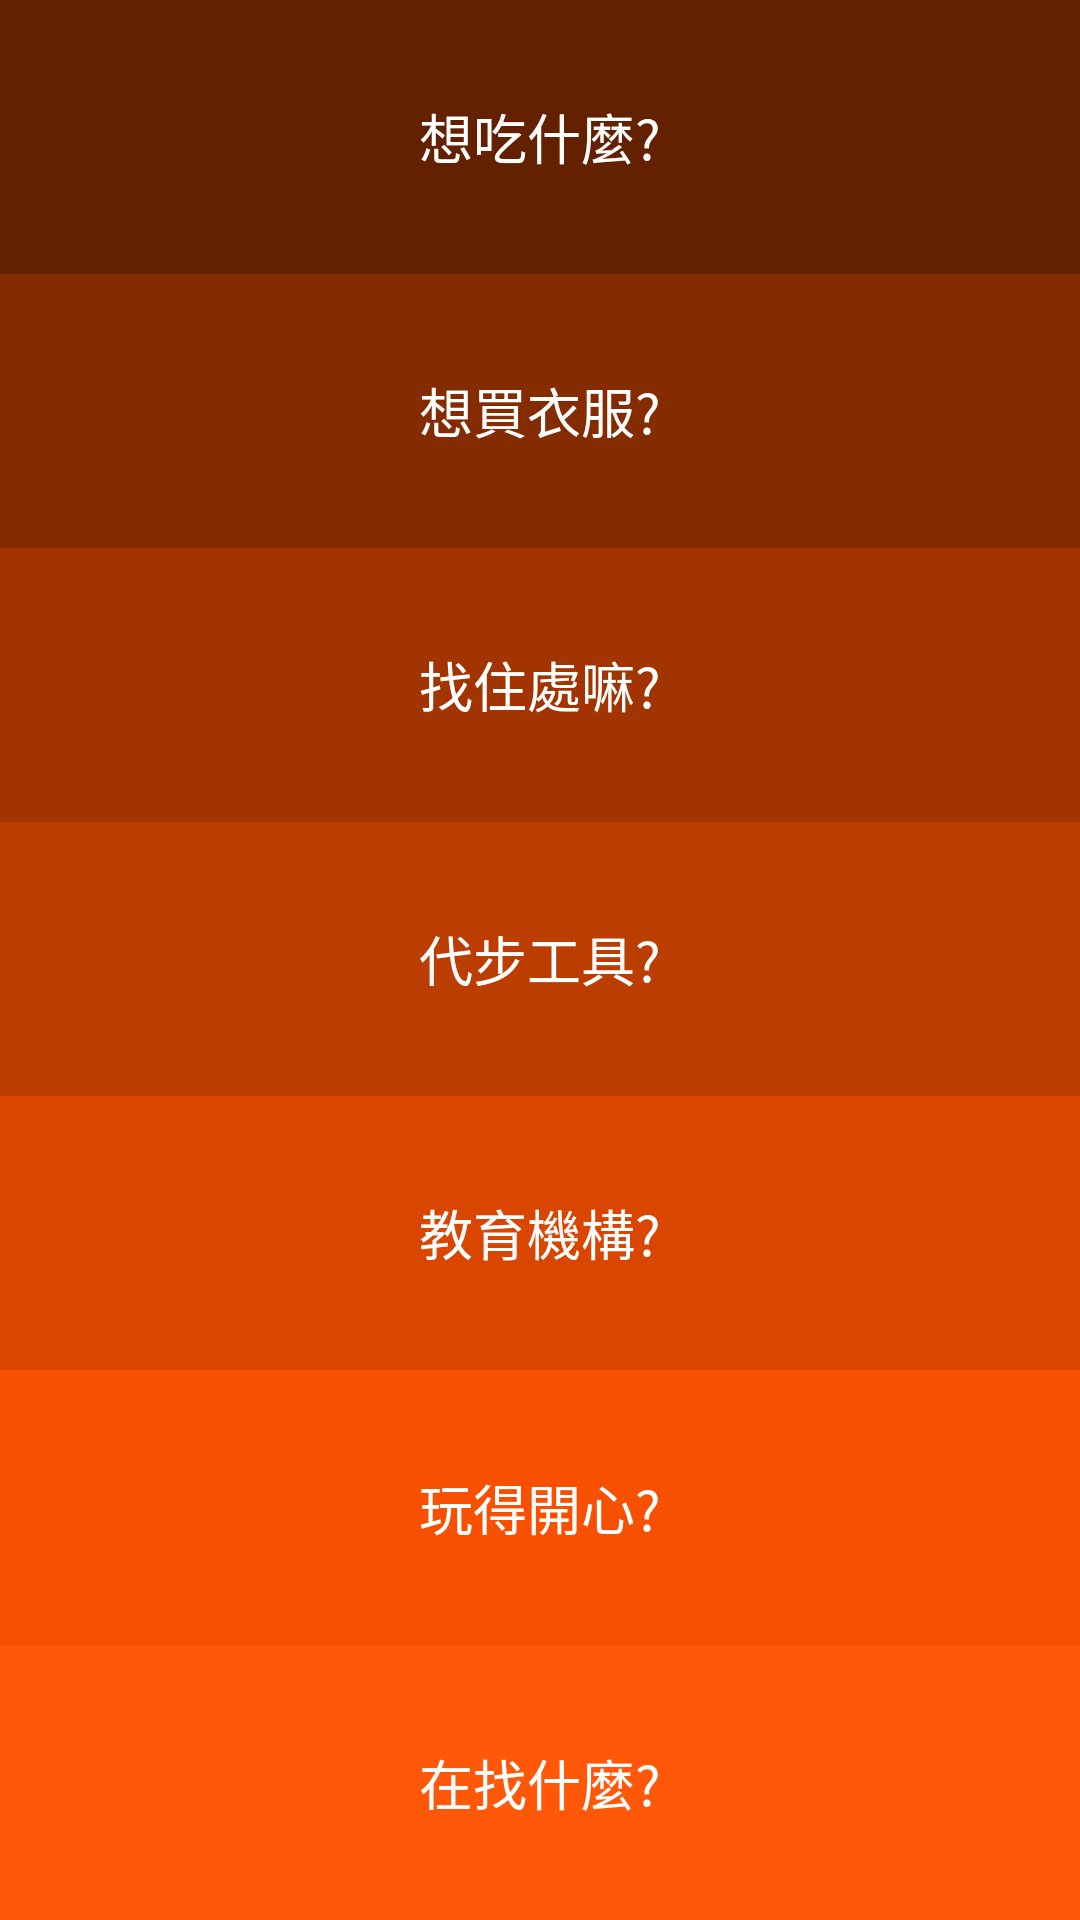

Here is an Android app screen rendered from its layout file. Give the layout XML and the strings, colors and styles it references.
<!-- AndroidManifest.xml: application theme AppTheme -->
<!-- res/layout/choose_search.xml -->
<?xml version="1.0" encoding="utf-8"?>
<LinearLayout xmlns:android="http://schemas.android.com/apk/res/android"
    android:layout_width="match_parent" android:layout_height="match_parent"
    android:orientation="vertical"
    android:background="#FFE6D9">


    <Button
        android:layout_width="match_parent"
        android:layout_height="0dp"
        android:layout_weight="1"
        android:text="想吃什麼?"
        android:textSize="18sp"
        android:textColor="#FFFFFF"
        android:id="@+id/FoodBtn"
        android:background="#642100"/>

    <Button
        android:layout_width="match_parent"
        android:layout_height="0dp"
        android:layout_weight="1"
        android:text="想買衣服?"
        android:textSize="18sp"
        android:textColor="#FFFFFF"
        android:id="@+id/ClothBtn"
        android:background="#842B00"/>

    <Button
        android:layout_width="match_parent"
        android:layout_height="0dp"
        android:layout_weight="1"
        android:text="找住處嘛?"
        android:textSize="18sp"
        android:textColor="#FFFFFF"
        android:id="@+id/LiveBtn"
        android:background="#A23400"/>

    <Button
        android:layout_width="match_parent"
        android:layout_height="0dp"
        android:layout_weight="1"
        android:text="代步工具?"
        android:textSize="18sp"
        android:textColor="#FFFFFF"
        android:id="@+id/WalkBtn"
        android:background="#BB3D00"/>

    <Button
        android:layout_width="match_parent"
        android:layout_height="0dp"
        android:layout_weight="1"
        android:text="教育機構?"
        android:textSize="18sp"
        android:textColor="#FFFFFF"
        android:id="@+id/EduBtn"
        android:background="#D94600"/>


    <Button
        android:layout_width="match_parent"
        android:layout_height="0dp"
        android:layout_weight="1"
        android:text="玩得開心?"
        android:textSize="18sp"
        android:textColor="#FFFFFF"
        android:id="@+id/FunBtn"
        android:background="#F75000"/>

    <Button
        android:layout_width="match_parent"
        android:layout_height="0dp"
        android:layout_weight="1"
        android:text="在找什麼?"
        android:textSize="18sp"
        android:textColor="#FFFFFF"
        android:id="@+id/OtherBtn"
        android:background="#FF5809"/>


</LinearLayout>
<!-- resources referenced by this layout -->
<resources>
  <style name="AppTheme" parent="Theme.AppCompat.Light.DarkActionBar">
          
      </style>
</resources>
